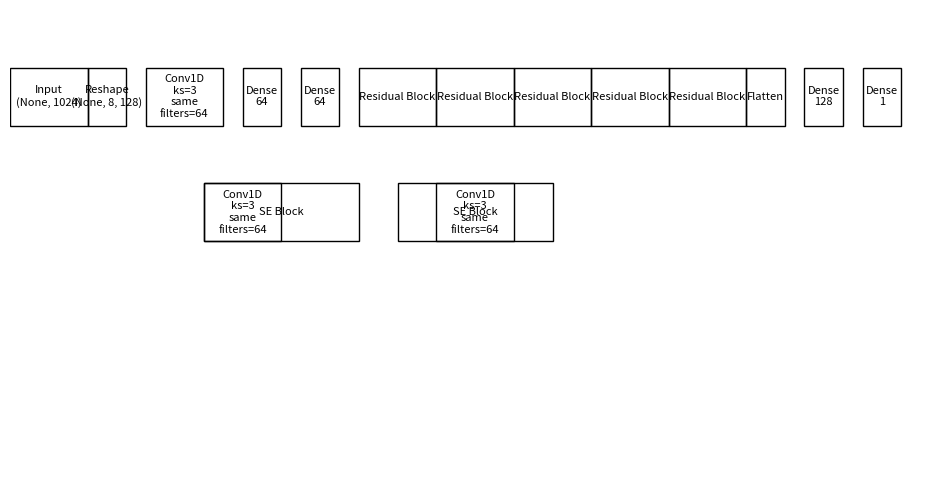

This chart was generated by the following Python code:
import matplotlib.pyplot as plt
import matplotlib.patches as patches

def draw_conv_block(ax, x, y, width, height, num_filters, label):
    ax.add_patch(patches.Rectangle((x, y), width, height, fill=False))
    ax.text(x + width/2, y + height/2, f'Conv1D\nks={3 if num_filters == 64 else 1}\nsame\nfilters={num_filters}',
            ha='center', va='center', fontsize=8)

def draw_dense_block(ax, x, y, width, height, units, label):
    ax.add_patch(patches.Rectangle((x, y), width, height, fill=False))
    ax.text(x + width/2, y + height/2, f'Dense\n{units}',
            ha='center', va='center', fontsize=8)

def draw_flatten_block(ax, x, y, width, height, label):
    ax.add_patch(patches.Rectangle((x, y), width, height, fill=False))
    ax.text(x + width/2, y + height/2, 'Flatten',
            ha='center', va='center', fontsize=8)

def draw_se_block(ax, x, y, width, height, label):
    ax.add_patch(patches.Rectangle((x, y), width, height, fill=False))
    ax.text(x + width/2, y + height/2, 'SE Block',
            ha='center', va='center', fontsize=8)

def draw_residual_block(ax, x, y, width, height, label):
    ax.add_patch(patches.Rectangle((x, y), width, height, fill=False))
    ax.text(x + width/2, y + height/2, 'Residual Block',
            ha='center', va='center', fontsize=8)

def draw_input_output(ax, x, y, width, height, label):
    ax.add_patch(patches.Rectangle((x, y), width, height, fill=False))
    ax.text(x + width/2, y + height/2, label,
            ha='center', va='center', fontsize=8)

fig, ax = plt.subplots(figsize=(12, 6))

# Draw input
draw_input_output(ax, 0, 3, 1, 0.5, 'Input\n(None, 1024)')

# Draw reshape
ax.add_patch(patches.Rectangle((1, 3), 0.5, 0.5, fill=False))
ax.text(1.25, 3.25, 'Reshape\n(None, 8, 128)', ha='center', va='center', fontsize=8)

# Draw first conv block
draw_conv_block(ax, 1.75, 3, 1, 0.5, 64, 'Conv1D ks=1 same filters=64')

# Draw dense blocks
draw_dense_block(ax, 3, 3, 0.5, 0.5, 64, 'Dense')
draw_dense_block(ax, 3.75, 3, 0.5, 0.5, 64, 'Dense')

# Draw residual blocks
for i in range(5):
    draw_residual_block(ax, 4.5 + i*1, 3, 1, 0.5, 'Residual Block')

# Draw flatten and dense
draw_flatten_block(ax, 9.5, 3, 0.5, 0.5, 'Flatten')
draw_dense_block(ax, 10.25, 3, 0.5, 0.5, 128, 'Dense')
draw_dense_block(ax, 11, 3, 0.5, 0.5, 1, 'Dense Sigmoid Output')

# Draw SE blocks
for i in range(2):
    draw_se_block(ax, 2.5 + i*2.5, 2, 2, 0.5, 'SE Block')

# Draw additional conv blocks
draw_conv_block(ax, 2.5, 2, 1, 0.5, 64, 'Conv1D ks=3 same filters=64')
draw_conv_block(ax, 5.5, 2, 1, 0.5, 64, 'Conv1D ks=3 same filters=64')

# Set limits and hide axes
ax.set_xlim(0, 12)
ax.set_ylim(0, 4)
ax.axis('off')

plt.show()
